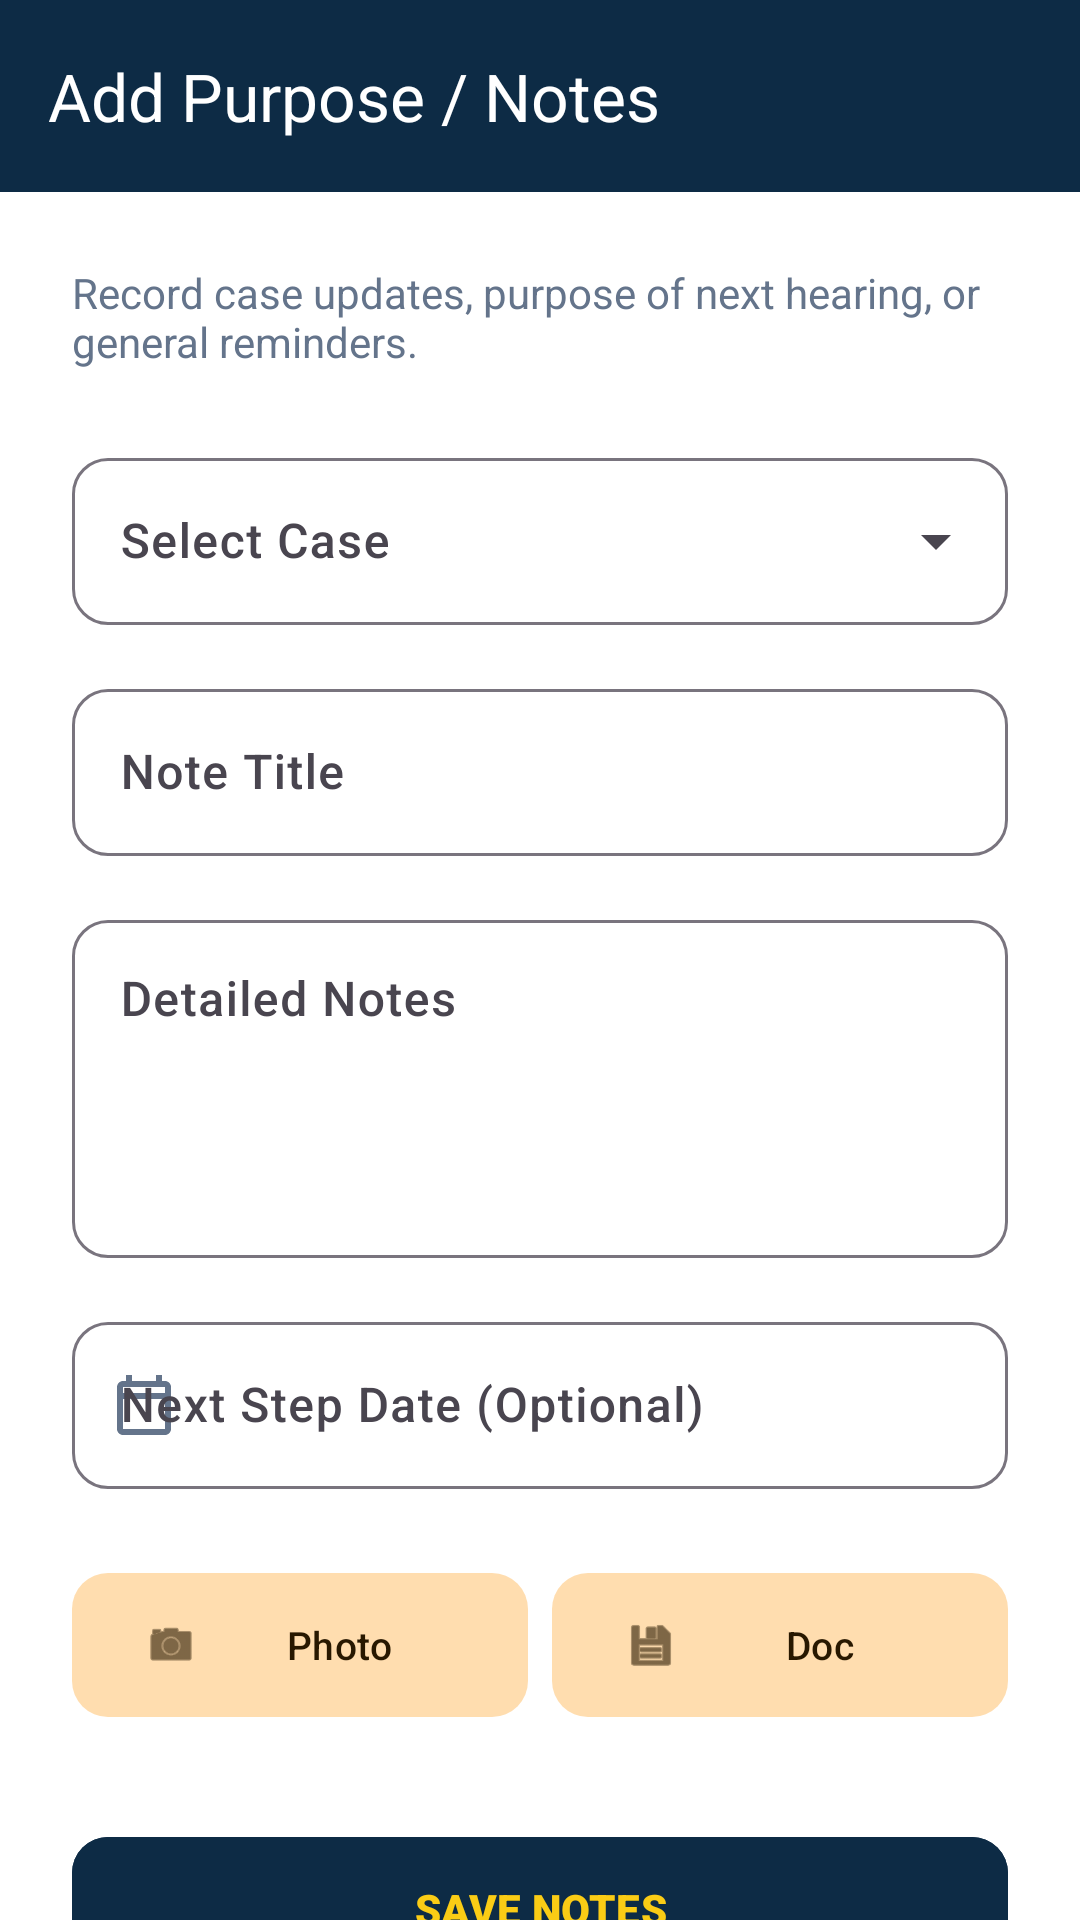

This screen was rendered from an Android layout file. Write that file and the resources it references.
<!-- AndroidManifest.xml: application theme Theme.Gpt -->
<!-- res/layout/activity_add_notes.xml -->
<?xml version="1.0" encoding="utf-8"?>
<androidx.core.widget.NestedScrollView xmlns:android="http://schemas.android.com/apk/res/android"
    xmlns:app="http://schemas.android.com/apk/res-auto"
    xmlns:tools="http://schemas.android.com/tools"
    android:layout_width="match_parent"
    android:layout_height="match_parent"
    android:fillViewport="true"
    android:background="@color/white">

    <LinearLayout
        android:layout_width="match_parent"
        android:layout_height="wrap_content"
        android:orientation="vertical">

        <com.google.android.material.appbar.AppBarLayout
            android:id="@+id/appBarLayout"
            android:layout_width="match_parent"
            android:layout_height="wrap_content"
            android:background="@color/dark_blue"
            app:elevation="0dp">

            <com.google.android.material.appbar.MaterialToolbar
                android:id="@+id/toolbar"
                android:layout_width="match_parent"
                android:layout_height="?attr/actionBarSize"
                android:background="@color/dark_blue"
                app:navigationIcon="@drawable/ic_back"
                app:navigationIconTint="@color/white"
                app:title="Add Purpose / Notes"
                app:titleCentered="false"
                app:titleTextColor="@color/white" />
        </com.google.android.material.appbar.AppBarLayout>

        <LinearLayout
            android:layout_width="match_parent"
            android:layout_height="wrap_content"
            android:orientation="vertical"
            android:padding="24dp"
            android:clipToPadding="false"
            android:clipChildren="false">

            <TextView
                android:layout_width="wrap_content"
                android:layout_height="wrap_content"
                android:text="Record case updates, purpose of next hearing, or general reminders."
                android:textColor="@color/text_gray"
                android:textSize="14sp"
                android:layout_marginBottom="24dp" />

            
            <com.google.android.material.textfield.TextInputLayout
                style="@style/Widget.Material3.TextInputLayout.OutlinedBox.ExposedDropdownMenu"
                android:layout_width="match_parent"
                android:layout_height="wrap_content"
                android:layout_marginBottom="16dp"
                android:hint="Select Case"
                app:boxCornerRadiusBottomEnd="12dp"
                app:boxCornerRadiusBottomStart="12dp"
                app:boxCornerRadiusTopEnd="12dp"
                app:boxCornerRadiusTopStart="12dp">

                <AutoCompleteTextView
                    android:id="@+id/spinnerCase"
                    android:layout_width="match_parent"
                    android:layout_height="wrap_content"
                    android:fontFamily="sans-serif-medium"
                    android:inputType="none" />
            </com.google.android.material.textfield.TextInputLayout>

            <com.google.android.material.textfield.TextInputLayout
                style="@style/Widget.Material3.TextInputLayout.OutlinedBox"
                android:layout_width="match_parent"
                android:layout_height="wrap_content"
                android:layout_marginBottom="16dp"
                android:hint="Note Title"
                app:boxCornerRadiusBottomEnd="12dp"
                app:boxCornerRadiusBottomStart="12dp"
                app:boxCornerRadiusTopEnd="12dp"
                app:boxCornerRadiusTopStart="12dp">

                <com.google.android.material.textfield.TextInputEditText
                    android:id="@+id/etTitle"
                    android:layout_width="match_parent"
                    android:layout_height="wrap_content"
                    android:fontFamily="sans-serif-medium"
                    android:inputType="text" />
            </com.google.android.material.textfield.TextInputLayout>

            <com.google.android.material.textfield.TextInputLayout
                style="@style/Widget.Material3.TextInputLayout.OutlinedBox"
                android:layout_width="match_parent"
                android:layout_height="wrap_content"
                android:layout_marginBottom="16dp"
                android:hint="Detailed Notes"
                app:boxCornerRadiusBottomEnd="12dp"
                app:boxCornerRadiusBottomStart="12dp"
                app:boxCornerRadiusTopEnd="12dp"
                app:boxCornerRadiusTopStart="12dp">

                <com.google.android.material.textfield.TextInputEditText
                    android:id="@+id/etContent"
                    android:layout_width="match_parent"
                    android:layout_height="wrap_content"
                    android:fontFamily="sans-serif-medium"
                    android:gravity="top"
                    android:inputType="textMultiLine"
                    android:minLines="4" />
            </com.google.android.material.textfield.TextInputLayout>

            <com.google.android.material.textfield.TextInputLayout
                style="@style/Widget.Material3.TextInputLayout.OutlinedBox"
                android:layout_width="match_parent"
                android:layout_height="wrap_content"
                android:layout_marginBottom="24dp"
                android:hint="Next Step Date (Optional)"
                app:boxCornerRadiusBottomEnd="12dp"
                app:boxCornerRadiusBottomStart="12dp"
                app:boxCornerRadiusTopEnd="12dp"
                app:boxCornerRadiusTopStart="12dp"
                app:startIconDrawable="@drawable/ic_calendar"
                app:startIconTint="@color/text_gray">

                <com.google.android.material.textfield.TextInputEditText
                    android:id="@+id/etNextStepDate"
                    android:layout_width="match_parent"
                    android:layout_height="wrap_content"
                    android:clickable="true"
                    android:focusable="false"
                    android:fontFamily="sans-serif-medium" />
            </com.google.android.material.textfield.TextInputLayout>

            
            <LinearLayout
                android:layout_width="match_parent"
                android:layout_height="wrap_content"
                android:orientation="horizontal">

                <com.google.android.material.button.MaterialButton
                    android:id="@+id/btnAttachPhoto"
                    style="@style/Widget.Material3.Button.TonalButton"
                    android:layout_width="0dp"
                    android:layout_height="56dp"
                    android:layout_weight="1"
                    android:layout_marginEnd="8dp"
                    android:text="Photo"
                    android:textSize="13sp"
                    app:icon="@android:drawable/ic_menu_camera"
                    app:cornerRadius="12dp" />

                <com.google.android.material.button.MaterialButton
                    android:id="@+id/btnAttachDocument"
                    style="@style/Widget.Material3.Button.TonalButton"
                    android:layout_width="0dp"
                    android:layout_height="56dp"
                    android:layout_weight="1"
                    android:text="Doc"
                    android:textSize="13sp"
                    app:icon="@android:drawable/ic_menu_save"
                    app:cornerRadius="12dp" />
            </LinearLayout>

            <TextView
                android:id="@+id/tvAttachmentStatus"
                android:layout_width="match_parent"
                android:layout_height="wrap_content"
                android:layout_marginTop="8dp"
                android:fontFamily="sans-serif-medium"
                android:gravity="center"
                android:textColor="@color/status_green"
                android:textSize="12sp"
                android:visibility="gone"
                tools:text="1 attachment selected"
                tools:visibility="visible" />

            <com.google.android.material.button.MaterialButton
                android:id="@+id/btnSave"
                android:layout_width="match_parent"
                android:layout_height="56dp"
                android:layout_marginTop="32dp"
                android:backgroundTint="@color/dark_blue"
                android:fontFamily="sans-serif-black"
                android:text="SAVE NOTES"
                android:textColor="@color/gold"
                app:cornerRadius="12dp" />

            <View
                android:layout_width="match_parent"
                android:layout_height="40dp" />

        </LinearLayout>

        <ProgressBar
            android:id="@+id/progressBar"
            android:layout_width="wrap_content"
            android:layout_height="wrap_content"
            android:layout_gravity="center"
            android:visibility="gone" />

    </LinearLayout>
</androidx.core.widget.NestedScrollView>
<!-- resources referenced by this layout -->
<resources>
  <color name="dark_blue">#0D2B45</color>
  <color name="gold">#FACC15</color>
  <color name="status_green">#15803D</color>
  <color name="text_gray">#64748B</color>
  <color name="white">#FFFFFF</color>
  <!-- drawable ic_calendar (drawable) -->
  <vector xmlns:android="http://schemas.android.com/apk/res/android"
      android:width="24dp"
      android:height="24dp"
      android:viewportWidth="24"
      android:viewportHeight="24">
      <path
          android:fillColor="@android:color/white"
          android:pathData="M19,4h-1V2h-2v2H8V2H6v2H5C3.89,4 3.01,4.9 3.01,6L3,20c0,1.1 0.89,2 2,2h14c1.1,0 2,-0.9 2,-2V6c0,-1.1 -0.9,-2 -2,-2zm0,16H5V10h14v10zm0,-12H5V6h14v2z"/>
  </vector>
  <style name="Theme.Gpt" parent="Theme.Material3.DayNight.NoActionBar">
          
          <item name="colorPrimary">@color/dark_blue</item>
          <item name="colorOnPrimary">@color/white</item>
          <item name="colorPrimaryContainer">#D0E4FF</item>
          <item name="colorOnPrimaryContainer">#001D34</item>
  
          
          <item name="colorSecondary">@color/gold</item>
          <item name="colorOnSecondary">@color/dark_blue</item>
          <item name="colorSecondaryContainer">#FFDDAF</item>
          <item name="colorOnSecondaryContainer">#281800</item>
  
          
          <item name="android:statusBarColor">@color/dark_blue</item>
  
          
          <item name="colorSurface">@color/white</item>
          <item name="colorOnSurface">@color/dark_blue</item>
          <item name="android:windowBackground">@color/white</item>
  
          
          <item name="textAppearanceHeadline6">@style/TextAppearance.Material3.HeadlineSmall</item>
          <item name="textAppearanceSubtitle1">@style/TextAppearance.Material3.BodyLarge</item>
          <item name="textAppearanceBody2">@style/TextAppearance.Material3.BodyMedium</item>
          <item name="textAppearanceButton">@style/TextAppearance.Material3.LabelLarge</item>
  
          
          <item name="materialAlertDialogTheme">@style/ThemeOverlay.App.MaterialAlertDialog</item>
      </style>
  <style name="ThemeOverlay.App.MaterialAlertDialog" parent="ThemeOverlay.Material3.MaterialAlertDialog">
          <item name="shapeAppearance">@style/ShapeAppearance.App.MediumComponent</item>
          <item name="colorSurface">@color/white</item>
      </style>
  <style name="ShapeAppearance.App.MediumComponent" parent="ShapeAppearance.Material3.MediumComponent">
          <item name="cornerSize">12dp</item>
      </style>
</resources>
